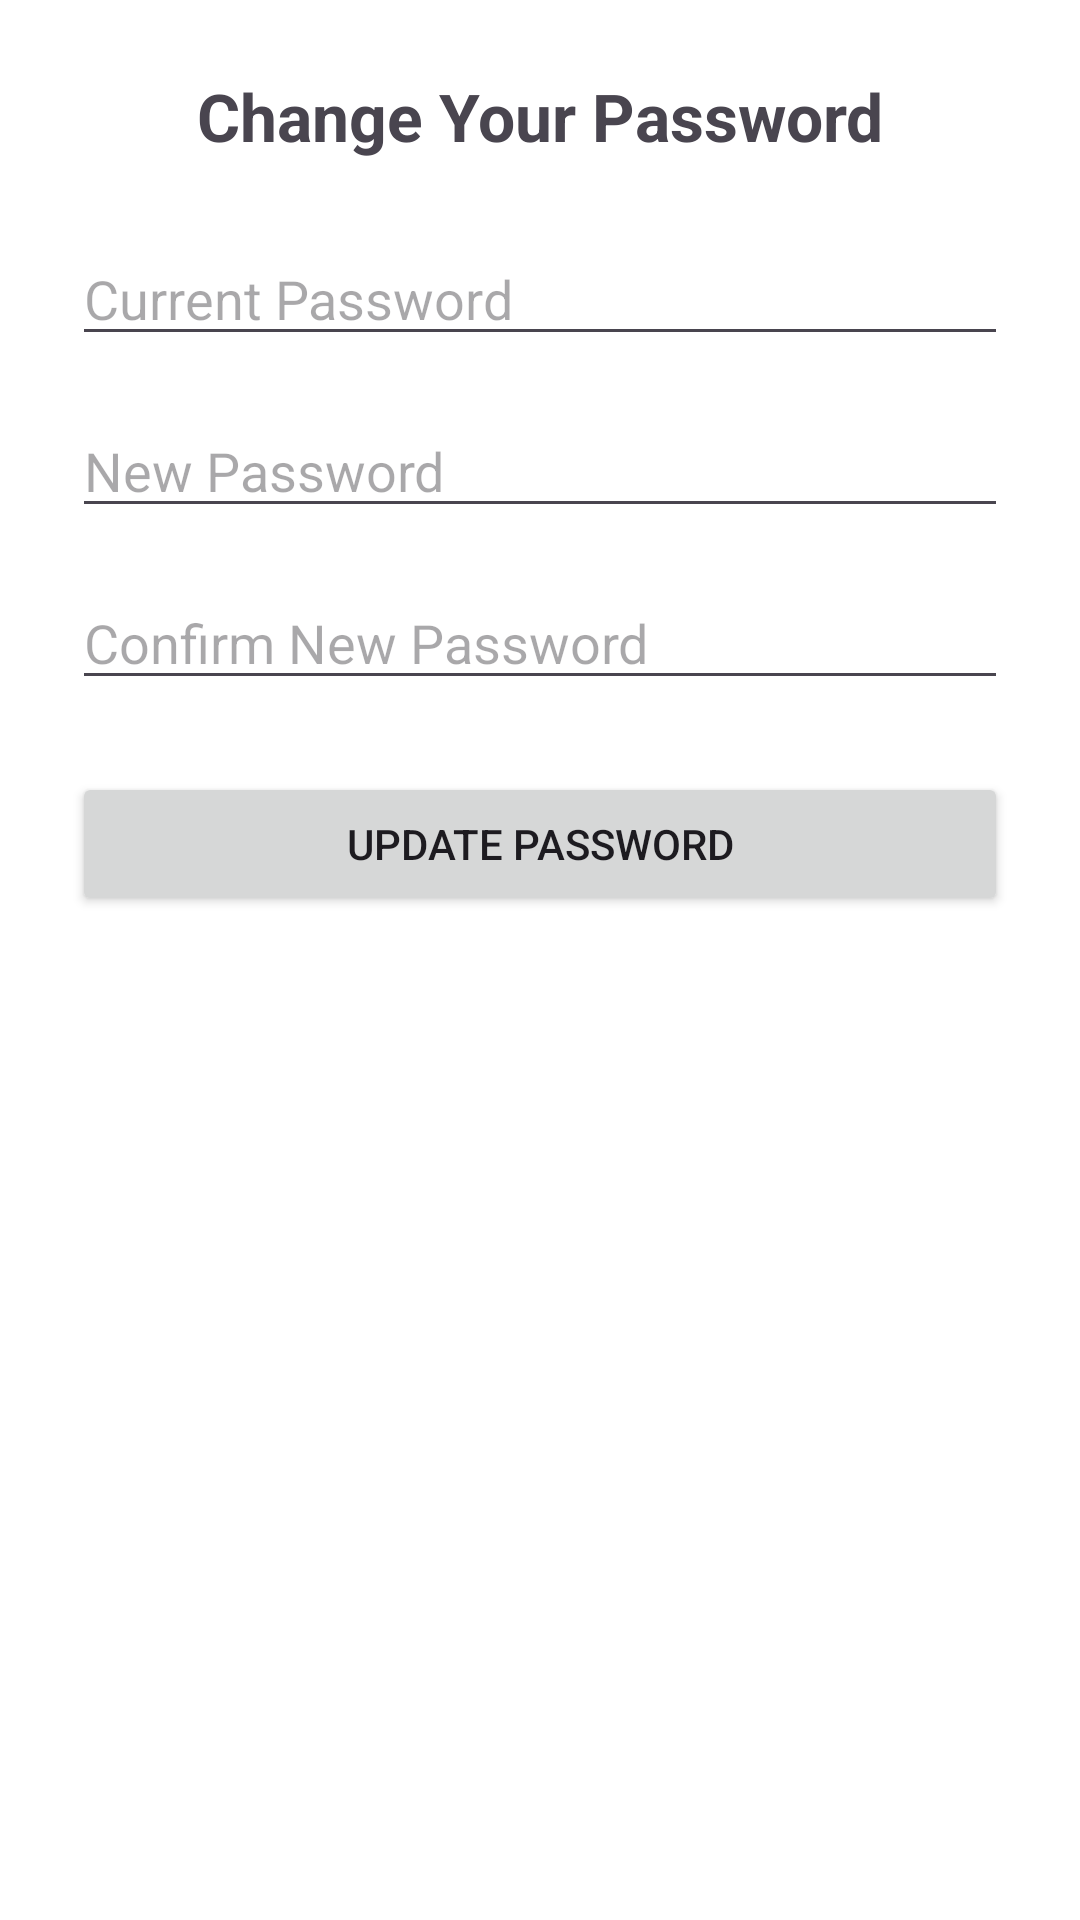

Layout XML and referenced resources for this Android screen:
<!-- AndroidManifest.xml: application theme Theme.Coinverse -->
<!-- res/layout/fragment_change_password.xml -->
<?xml version="1.0" encoding="utf-8"?>
<LinearLayout xmlns:android="http://schemas.android.com/apk/res/android"
    xmlns:tools="http://schemas.android.com/tools"
    android:layout_width="match_parent"
    android:layout_height="wrap_content"
    android:orientation="vertical"
    android:padding="24dp"
    android:background="@color/card_background"
    tools:context=".ChangePasswordFragment">

    <TextView
        android:layout_width="wrap_content"
        android:layout_height="wrap_content"
        android:text="Change Your Password"
        android:textSize="22sp"
        android:textStyle="bold"
        android:layout_gravity="center_horizontal"
        android:layout_marginBottom="24dp"/>

    <EditText
        android:id="@+id/etOldPassword"
        android:layout_width="match_parent"
        android:layout_height="wrap_content"
        android:inputType="textPassword"
        android:hint="Current Password"
        android:layout_marginBottom="16dp"/>

    <EditText
        android:id="@+id/etNewPassword"
        android:layout_width="match_parent"
        android:layout_height="wrap_content"
        android:inputType="textPassword"
        android:hint="New Password"
        android:layout_marginBottom="16dp"/>

    <EditText
        android:id="@+id/etConfirmPassword"
        android:layout_width="match_parent"
        android:layout_height="wrap_content"
        android:inputType="textPassword"
        android:hint="Confirm New Password"
        android:layout_marginBottom="24dp"/>

    <FrameLayout
        android:layout_width="match_parent"
        android:layout_height="wrap_content">

        <Button
            android:id="@+id/btnUpdatePassword"
            android:layout_width="match_parent"
            android:layout_height="wrap_content"
            android:text="Update Password" />

        <ProgressBar
            android:id="@+id/progressBar"
            android:layout_width="wrap_content"
            android:layout_height="wrap_content"
            android:layout_gravity="center"
            android:visibility="gone" />
    </FrameLayout>

</LinearLayout>
<!-- resources referenced by this layout -->
<resources>
  <color name="card_background">#FFFFFF</color>
  <style name="Theme.Coinverse" parent="Base.Theme.Coinverse" />
  <style name="Base.Theme.Coinverse" parent="Theme.Material3.DayNight.NoActionBar">
          
          <item name="colorPrimary">#d3bcff</item>
          <item name="colorPrimaryVariant">#7A63AC</item>
          <item name="colorOnPrimary">#FFFFFF</item>
      </style>
</resources>
